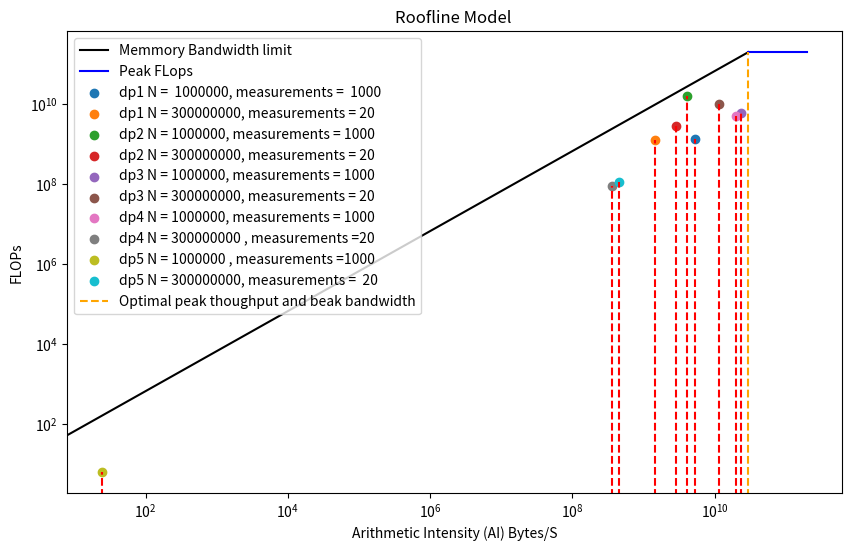

Reproduce this figure in Python.
import matplotlib.pyplot as plt
import numpy as np

# Peak performance and bandwidth for the hardware
peak_flops = 200e9  # 200 GFLOPS
peak_bytes = 30e9   # 30 GB/s

# Sample performance data for 10 measurements
'''num_measurements = 10
np.random.seed(42)  # For reproducibility
data_points = {
    f'Measurement {i}': {
        'flops': np.random.uniform(1e-8, 1e9),
        'bytes': np.random.uniform(1e-7, 5e8),
    } for i in range(1, num_measurements + 1)
}'''
data_points = {
    'dp1 N =  1000000, measurements =  1000': {'FLOP/s': 1.308555e9, 'Bytes/s': 5.234219e9},
    'dp1 N = 300000000, measurements = 20': {'FLOP/s': 1.279944e9, 'Bytes/s': 1.454898e9},
    'dp2 N = 1000000, measurements = 1000': {'FLOP/s': 16.263874e9, 'Bytes/s': 4.065969e9},
    'dp2 N = 300000000, measurements = 20': {'FLOP/s': 2.859163e9, 'Bytes/s': 2.859163e9},
    'dp3 N = 1000000, measurements = 1000': {'FLOP/s': 5.901847e9, 'Bytes/s': 23.607389e9},
    'dp3 N = 300000000, measurements = 20': {'FLOP/s': 10.109340e9, 'Bytes/s': 11.491170e9},
    'dp4 N = 1000000, measurements = 1000': {'FLOP/s': 4.956514870714945e9, 'Bytes/s': 19.82605948285978e9},
    'dp4 N = 300000000 , measurements =20': {'FLOP/s': 0.09061828368733878e9, 'Bytes/s': 0.3624731347493551e9},
    'dp5 N = 1000000 , measurements =1000': {'FLOP/s': 6.20599528548939, 'Bytes/s': 24.82398114195756},
    'dp5 N = 300000000, measurements =  20': {'FLOP/s': 0.11296808679821894e9, 'Bytes/s': 0.4518723471928758e9},
}

# Set the threshold for flattening the line
arithmetic_intensity_threshold = peak_flops / peak_bytes

# Plot the roofline
plt.figure(figsize=(10, 6))

# Plot roofline components
plt.plot([0, peak_bytes], [0, peak_flops], color='black', label='Memmory Bandwidth limit')

# Plot vertical line for arithmetic intensity
arithmetic_intensity = np.linspace(0, 2, 100)  # Adjust the range accordingly

# Set values of the line to be constant beyond the threshold
arithmetic_intensity_line = np.minimum(arithmetic_intensity, arithmetic_intensity_threshold)
arithmetic_intensity_line[arithmetic_intensity > arithmetic_intensity_threshold] = arithmetic_intensity_threshold

#plt.plot(arithmetic_intensity_line * peak_bytes, arithmetic_intensity_line * peak_flops, '--', color='orange',label='Arithmetic Intensity')

# Add a flat line continuing from the clipped part
flat_line_values = np.ones_like(arithmetic_intensity) #* arithmetic_intensity_threshold
#plt.plot(arithmetic_intensity * peak_bytes, flat_line_values * peak_flops, '--', label='Memmory Bandwidth limit', color='red')
#############################3

plt.plot([peak_bytes,peak_flops], [peak_flops, peak_flops], color='blue', linestyle='-', label='Peak FLops')

'''
for the AI stuff it is 2 floating point operations and since a float in C 
is a 32 bit data type ie: 4 byte the computation is 2/(2*4) or 
AI = Instructions/(sizeof(float)*variables)
'''

# Plot data points
for measurement, data in data_points.items():
    flops = data['FLOP/s']
    bytes_accessed = data['Bytes/s']
    plt.scatter(bytes_accessed, flops, label=measurement)
    
for position, data in data_points.items():
    #print(data)
    plt.vlines(x=data['Bytes/s'], ymin=0, ymax=data['FLOP/s'], color='red', linestyle='--')
    #plt.vlines(x=bytes_accessed, ymin=0, ymax=flops, color='red', linestyle='--')

plt.vlines(x=peak_bytes, ymin=0, ymax=peak_flops, color='orange',linestyle='--',label="Optimal peak thoughput and beak bandwidth")
# Set axis labels
plt.xlabel('Arithmetic Intensity (AI) Bytes/S')
plt.ylabel('FLOPs')
plt.xscale('log')
plt.yscale('log')

# Set the legend
plt.legend(loc='upper left')#, bbox_to_anchor=(1, 0.5))

# Set title
plt.title('Roofline Model ')

# Show the plot
plt.show()
